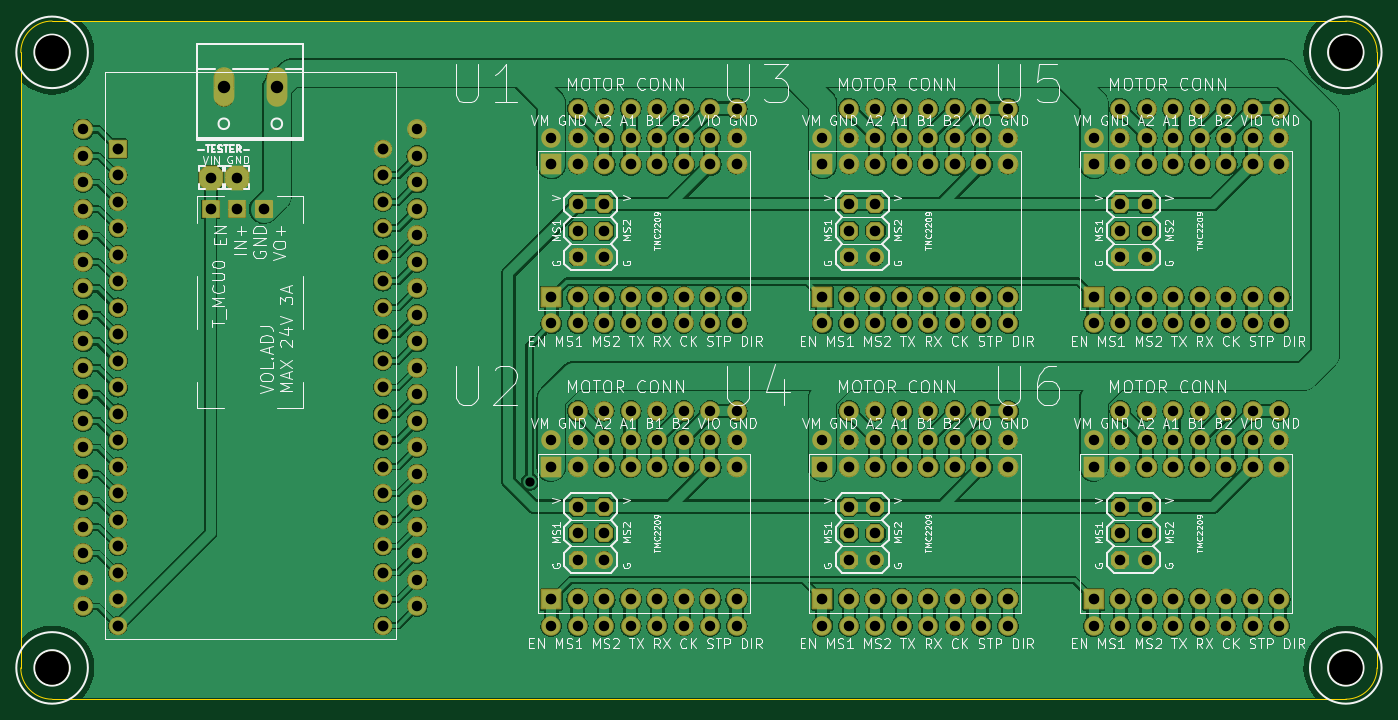
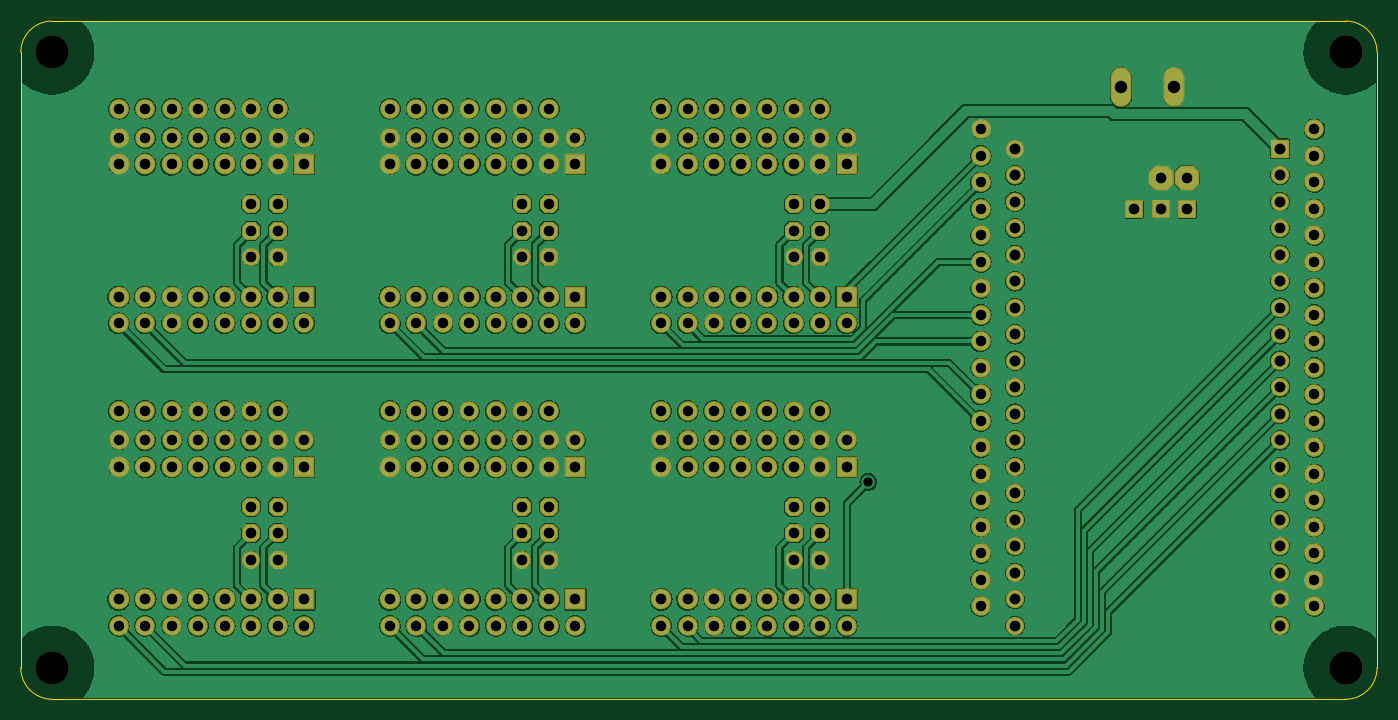
Circuit board: 11 layer files. Board 130.0 x 65.0 mm.
- bottom_copper: OST-B_Cu.gbr (828510 bytes)
- bottom_mask: OST-B_Mask.gbr (12674 bytes)
- paste: OST-B_Paste.gbr (504 bytes)
- bottom_silk: OST-B_Silkscreen.gbr (505 bytes)
- outline: OST-Edge_Cuts.gbr (1093 bytes)
- top_copper: OST-F_Cu.gbr (762367 bytes)
- top_mask: OST-F_Mask.gbr (12674 bytes)
- paste: OST-F_Paste.gbr (504 bytes)
- top_silk: OST-F_Silkscreen.gbr (126594 bytes)
- drill: OST-NPTH.drl (458 bytes)
- drill: OST-PTH.drl (6257 bytes)

=== bottom_copper: OST-B_Cu.gbr (828510 bytes, source omitted) ===
=== bottom_mask: OST-B_Mask.gbr (12674 bytes, source omitted) ===
=== paste: OST-B_Paste.gbr ===
%TF.GenerationSoftware,KiCad,Pcbnew,6.0.4-6f826c9f35~116~ubuntu20.04.1*%
%TF.CreationDate,2022-11-05T12:05:41+01:00*%
%TF.ProjectId,OST,4f53542e-6b69-4636-9164-5f7063625858,rev?*%
%TF.SameCoordinates,Original*%
%TF.FileFunction,Paste,Bot*%
%TF.FilePolarity,Positive*%
%FSLAX46Y46*%
G04 Gerber Fmt 4.6, Leading zero omitted, Abs format (unit mm)*
G04 Created by KiCad (PCBNEW 6.0.4-6f826c9f35~116~ubuntu20.04.1) date 2022-11-05 12:05:41*
%MOMM*%
%LPD*%
G01*
G04 APERTURE LIST*
G04 APERTURE END LIST*
M02*

=== bottom_silk: OST-B_Silkscreen.gbr ===
%TF.GenerationSoftware,KiCad,Pcbnew,6.0.4-6f826c9f35~116~ubuntu20.04.1*%
%TF.CreationDate,2022-11-05T12:05:41+01:00*%
%TF.ProjectId,OST,4f53542e-6b69-4636-9164-5f7063625858,rev?*%
%TF.SameCoordinates,Original*%
%TF.FileFunction,Legend,Bot*%
%TF.FilePolarity,Positive*%
%FSLAX46Y46*%
G04 Gerber Fmt 4.6, Leading zero omitted, Abs format (unit mm)*
G04 Created by KiCad (PCBNEW 6.0.4-6f826c9f35~116~ubuntu20.04.1) date 2022-11-05 12:05:41*
%MOMM*%
%LPD*%
G01*
G04 APERTURE LIST*
G04 APERTURE END LIST*
M02*

=== outline: OST-Edge_Cuts.gbr ===
%TF.GenerationSoftware,KiCad,Pcbnew,6.0.4-6f826c9f35~116~ubuntu20.04.1*%
%TF.CreationDate,2022-11-05T12:05:42+01:00*%
%TF.ProjectId,OST,4f53542e-6b69-4636-9164-5f7063625858,rev?*%
%TF.SameCoordinates,Original*%
%TF.FileFunction,Profile,NP*%
%FSLAX46Y46*%
G04 Gerber Fmt 4.6, Leading zero omitted, Abs format (unit mm)*
G04 Created by KiCad (PCBNEW 6.0.4-6f826c9f35~116~ubuntu20.04.1) date 2022-11-05 12:05:42*
%MOMM*%
%LPD*%
G01*
G04 APERTURE LIST*
%TA.AperFunction,Profile*%
%ADD10C,0.050000*%
%TD*%
%TA.AperFunction,Profile*%
%ADD11C,0.025400*%
%TD*%
G04 APERTURE END LIST*
D10*
X86501100Y-137503600D02*
X210501100Y-137503600D01*
X213501100Y-134503600D02*
X213501100Y-75503600D01*
X210501100Y-72503600D02*
X86501100Y-72503600D01*
X83501100Y-75503600D02*
X83501100Y-134503600D01*
D11*
X86501100Y-72503600D02*
G75*
G03*
X83501100Y-75503600I0J-3000000D01*
G01*
X213501100Y-75503600D02*
G75*
G03*
X210501100Y-72503600I-3000000J0D01*
G01*
X210501100Y-137503600D02*
G75*
G03*
X213501100Y-134503600I0J3000000D01*
G01*
X83501100Y-134503600D02*
G75*
G03*
X86501100Y-137503600I3000000J0D01*
G01*
M02*

=== top_copper: OST-F_Cu.gbr (762367 bytes, source omitted) ===
=== top_mask: OST-F_Mask.gbr (12674 bytes, source omitted) ===
=== paste: OST-F_Paste.gbr ===
%TF.GenerationSoftware,KiCad,Pcbnew,6.0.4-6f826c9f35~116~ubuntu20.04.1*%
%TF.CreationDate,2022-11-05T12:05:41+01:00*%
%TF.ProjectId,OST,4f53542e-6b69-4636-9164-5f7063625858,rev?*%
%TF.SameCoordinates,Original*%
%TF.FileFunction,Paste,Top*%
%TF.FilePolarity,Positive*%
%FSLAX46Y46*%
G04 Gerber Fmt 4.6, Leading zero omitted, Abs format (unit mm)*
G04 Created by KiCad (PCBNEW 6.0.4-6f826c9f35~116~ubuntu20.04.1) date 2022-11-05 12:05:41*
%MOMM*%
%LPD*%
G01*
G04 APERTURE LIST*
G04 APERTURE END LIST*
M02*

=== top_silk: OST-F_Silkscreen.gbr (126594 bytes, source omitted) ===
=== drill: OST-NPTH.drl ===
M48
; DRILL file {KiCad 6.0.4-6f826c9f35~116~ubuntu20.04.1} date Sa 05 Nov 2022 12:05:31 CET
; FORMAT={-:-/ absolute / inch / decimal}
; #@! TF.CreationDate,2022-11-05T12:05:31+01:00
; #@! TF.GenerationSoftware,Kicad,Pcbnew,6.0.4-6f826c9f35~116~ubuntu20.04.1
; #@! TF.FileFunction,NonPlated,1,2,NPTH
FMAT,2
INCH
; #@! TA.AperFunction,NonPlated,NPTH,ComponentDrill
T1C0.1260
%
G90
G05
T1
X3.4056Y-2.9726
X3.4056Y-5.2954
X8.2874Y-2.9726
X8.2874Y-5.2954
T0
M30

=== drill: OST-PTH.drl (6257 bytes, source omitted) ===
